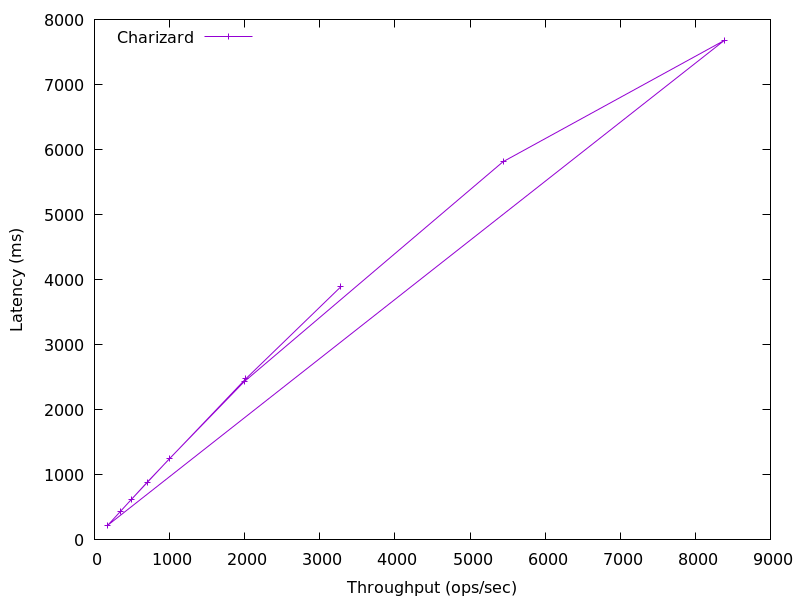

Source data for this figure (header and first rows):
3281.873410258789, 3893.0
2012, 2474
702.8, 888.7
348.5, 441.7
177.1, 225
8387, 7680
5440, 5814
1991, 2429
998.4, 1248
496.8, 628.2
